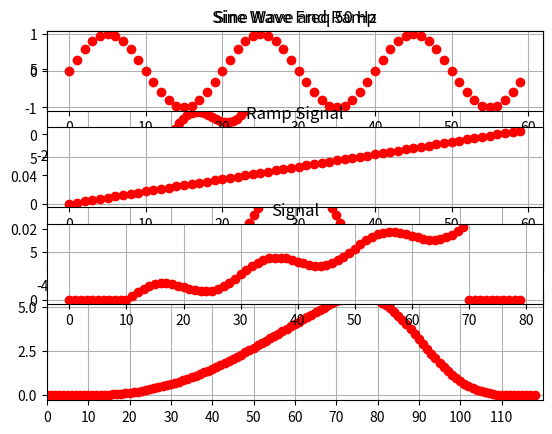

The script that saved this image:
import numpy as np
import matplotlib.pyplot as plt

#function for generating Sin Wave
def generateSinWave(amplitude, freq,duration, sampleTime):
    time = np.arange(0, duration, sampleTime)
    sinAmp = amplitude*np.sin(2*np.pi*freq*time)
    return sinAmp, time

def generateRamp(amplitude, duration, sampleTime):
    time = np.arange(0, duration, sampleTime)
    val = amplitude*time/duration;
    return val
    
#Duration and Sample Freq
SAMPLE_FREQ = 1000 #signal2Freq * 20 2000 samples per second
SAMPLE_TIME = 1/SAMPLE_FREQ

#no of samples = SAMPLE_FREQ/SignalFreq
#signal 1 
signal1Freq = 50 
signal1Amp = 1
NO_OF_CYCLE = 3
DURATION = NO_OF_CYCLE/signal1Freq
#generate Two Sinosoidal Signal and Addition of Two Signal
signal1, signal1Time = generateSinWave(signal1Amp, signal1Freq, DURATION, SAMPLE_TIME)

#signal 2
rampPeakValue=8
signal2=generateRamp(rampPeakValue,DURATION,SAMPLE_TIME)

#singal 3
signal3=signal1+signal2

#add 10 element of 0
no_of_zeros=10
a=np.zeros(no_of_zeros)
signal3=np.concatenate((a,signal3))
signal3=np.concatenate((signal3,a))

#low pass filter ()
M=40
n=np.arange(0,M,1)
h=0.54-0.4*np.cos(2*np.pi*n/M)
k=np.sum(h)
h=h/k

#sum=np.sum(h)
conv=np.convolve(signal3,h,mode="full")

xtick_gap=10

def findHlim(datalen,xlim_diff):
    diff_len = xlim_diff - datalen
    count = int(diff_len/2)
    xmin = -1*count
    hmax = xmin + xlim_diff
    return xmin, hmax

# find min and max value for convolution result 
xtick_gap=10
tick_count = int(len(conv)/xtick_gap);
tick_count = tick_count + 1
conv_xmin = 0 
conv_xmax = tick_count * xtick_gap

#fine singal 
signal_xmin, signal_xmax = findHlim(len(signal3),conv_xmax)
h_xmin,h_xmax = findHlim(len(h),conv_xmax)


#ploting waveforms and FFT
fig1=plt.figure("Signal and Convolution")
#plot Singal 1      
plt.subplot(3,1,1)
plt.xlim(signal_xmin,signal_xmax)
plt.xticks(np.arange(signal_xmin,signal_xmax, 10.0))
plt.plot(signal3,'ro')
plt.grid()
plt.title("Sine Wave and Ramp")

#low pass filter
#plot Singal 1      
plt.subplot(3,1,2)
plt.xlim(h_xmin,h_xmax)
plt.xticks(np.arange(h_xmin,h_xmax, 10.0))
plt.plot(h,'ro')
plt.grid()
plt.title("Low Pass Filter")

#result of convolution
plt.subplot(3,1,3)
plt.xlim(conv_xmin,conv_xmax)
plt.xticks(np.arange(conv_xmin,conv_xmax, 10.0))
plt.plot(conv,'ro')
plt.grid()
plt.title("Convolution Result")
plt.show()

#ploting waveforms and FFT
fig2=plt.figure("Signal Generation")
fig1=plt.figure("Signal and Convolution")
#plot Singal 1      
plt.subplot(4,1,1)
plt.plot(signal1,'ro')
plt.grid()
plt.title("Sine Wave Freq 50 Hz")
#plt.show()

#plot Singal 1      
plt.subplot(4,1,2)
plt.plot(signal2,'ro')
plt.grid()
plt.title("Ramp Signal")

#plot Singal 1      
plt.subplot(4,1,3)
plt.plot(signal3,'ro')
plt.grid()
plt.title("Signal")
plt.show()

